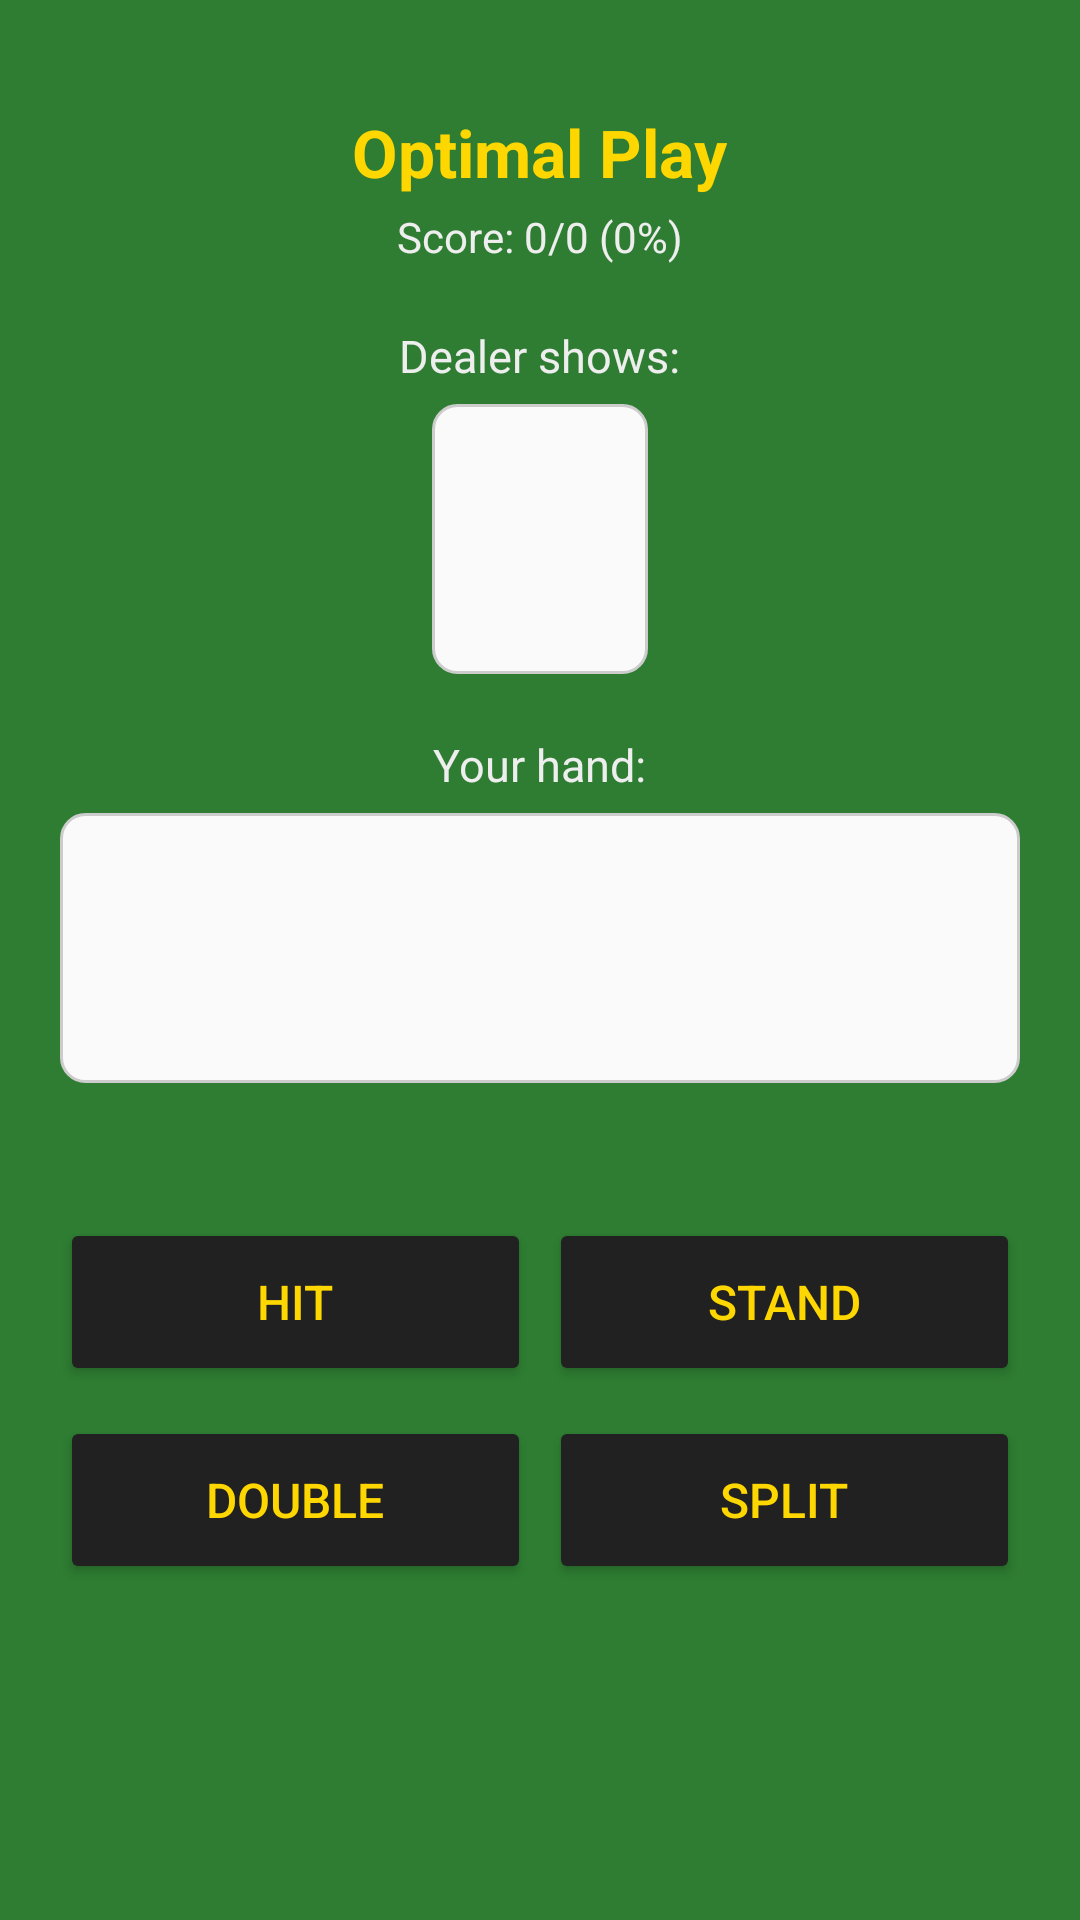

Layout XML and referenced resources for this Android screen:
<!-- AndroidManifest.xml: application theme Theme.BlackjackTrainer -->
<!-- res/layout/activity_optimal_play.xml -->
<?xml version="1.0" encoding="utf-8"?>
<ScrollView xmlns:android="http://schemas.android.com/apk/res/android"
    android:layout_width="match_parent"
    android:layout_height="match_parent"
    android:background="@color/casino_green">

    <LinearLayout
        android:layout_width="match_parent"
        android:layout_height="wrap_content"
        android:orientation="vertical"
        android:gravity="center_horizontal"
        android:padding="20dp">

        <TextView
            android:layout_width="wrap_content"
            android:layout_height="wrap_content"
            android:text="Optimal Play"
            android:textSize="22sp"
            android:textStyle="bold"
            android:textColor="@color/gold"
            android:layout_marginTop="16dp"
            android:layout_marginBottom="4dp"/>

        <TextView
            android:id="@+id/tvScore"
            android:layout_width="wrap_content"
            android:layout_height="wrap_content"
            android:text="Score: 0/0 (0%)"
            android:textSize="14sp"
            android:textColor="@color/text_light"
            android:layout_marginBottom="20dp"/>

        
        <TextView
            android:layout_width="wrap_content"
            android:layout_height="wrap_content"
            android:text="Dealer shows:"
            android:textSize="15sp"
            android:textColor="@color/text_light"
            android:layout_marginBottom="6dp"/>

        <LinearLayout
            android:layout_width="72dp"
            android:layout_height="90dp"
            android:gravity="center"
            android:background="@drawable/card_background"
            android:layout_marginBottom="20dp">

            <TextView
                android:id="@+id/tvDealerCard"
                android:layout_width="wrap_content"
                android:layout_height="wrap_content"
                android:textSize="26sp"
                android:textStyle="bold"
                android:textColor="#222222"/>
        </LinearLayout>

        
        <TextView
            android:layout_width="wrap_content"
            android:layout_height="wrap_content"
            android:text="Your hand:"
            android:textSize="15sp"
            android:textColor="@color/text_light"
            android:layout_marginBottom="6dp"/>

        <LinearLayout
            android:layout_width="match_parent"
            android:layout_height="90dp"
            android:gravity="center"
            android:background="@drawable/card_background"
            android:layout_marginBottom="6dp">

            <TextView
                android:id="@+id/tvPlayerHand"
                android:layout_width="wrap_content"
                android:layout_height="wrap_content"
                android:textSize="26sp"
                android:textStyle="bold"
                android:textColor="#222222"/>
        </LinearLayout>

        <TextView
            android:id="@+id/tvHandLabel"
            android:layout_width="wrap_content"
            android:layout_height="wrap_content"
            android:text=""
            android:textSize="14sp"
            android:textColor="@color/gold"
            android:layout_marginBottom="20dp"/>

        
        <LinearLayout
            android:layout_width="match_parent"
            android:layout_height="wrap_content"
            android:orientation="horizontal"
            android:layout_marginBottom="10dp">

            <Button
                android:id="@+id/btnHit"
                android:layout_width="0dp"
                android:layout_height="56dp"
                android:layout_weight="1"
                android:text="Hit"
                android:textSize="16sp"
                android:textColor="@color/gold"
                android:backgroundTint="@color/button_dark"
                android:layout_marginEnd="6dp"/>

            <Button
                android:id="@+id/btnStand"
                android:layout_width="0dp"
                android:layout_height="56dp"
                android:layout_weight="1"
                android:text="Stand"
                android:textSize="16sp"
                android:textColor="@color/gold"
                android:backgroundTint="@color/button_dark"/>
        </LinearLayout>

        <LinearLayout
            android:layout_width="match_parent"
            android:layout_height="wrap_content"
            android:orientation="horizontal"
            android:layout_marginBottom="20dp">

            <Button
                android:id="@+id/btnDouble"
                android:layout_width="0dp"
                android:layout_height="56dp"
                android:layout_weight="1"
                android:text="Double"
                android:textSize="16sp"
                android:textColor="@color/gold"
                android:backgroundTint="@color/button_dark"
                android:layout_marginEnd="6dp"/>

            <Button
                android:id="@+id/btnSplit"
                android:layout_width="0dp"
                android:layout_height="56dp"
                android:layout_weight="1"
                android:text="Split"
                android:textSize="16sp"
                android:textColor="@color/gold"
                android:backgroundTint="@color/button_dark"/>
        </LinearLayout>

        <TextView
            android:id="@+id/tvFeedback"
            android:layout_width="match_parent"
            android:layout_height="wrap_content"
            android:textSize="15sp"
            android:textStyle="bold"
            android:gravity="center"
            android:text=""
            android:padding="8dp"/>

    </LinearLayout>
</ScrollView>
<!-- resources referenced by this layout -->
<resources>
  <color name="button_dark">#212121</color>
  <color name="casino_green">#2E7D32</color>
  <color name="gold">#FFD700</color>
  <color name="text_light">#EEEEEE</color>
  <!-- drawable card_background (drawable) -->
  <?xml version="1.0" encoding="utf-8"?>
  <shape xmlns:android="http://schemas.android.com/apk/res/android"
      android:shape="rectangle">
      <solid android:color="#FAFAFA"/>
      <corners android:radius="8dp"/>
      <stroke android:color="#CCCCCC" android:width="1dp"/>
  </shape>
  <style name="Theme.BlackjackTrainer" parent="Theme.MaterialComponents.DayNight.NoActionBar">
          <item name="colorPrimary">@color/casino_green</item>
          <item name="colorPrimaryVariant">@color/casino_green_dark</item>
          <item name="colorOnPrimary">@color/gold</item>
          <item name="android:windowBackground">@color/casino_green</item>
          <item name="android:statusBarColor">@color/casino_green_dark</item>
      </style>
  <color name="casino_green_dark">#1B5E20</color>
</resources>
